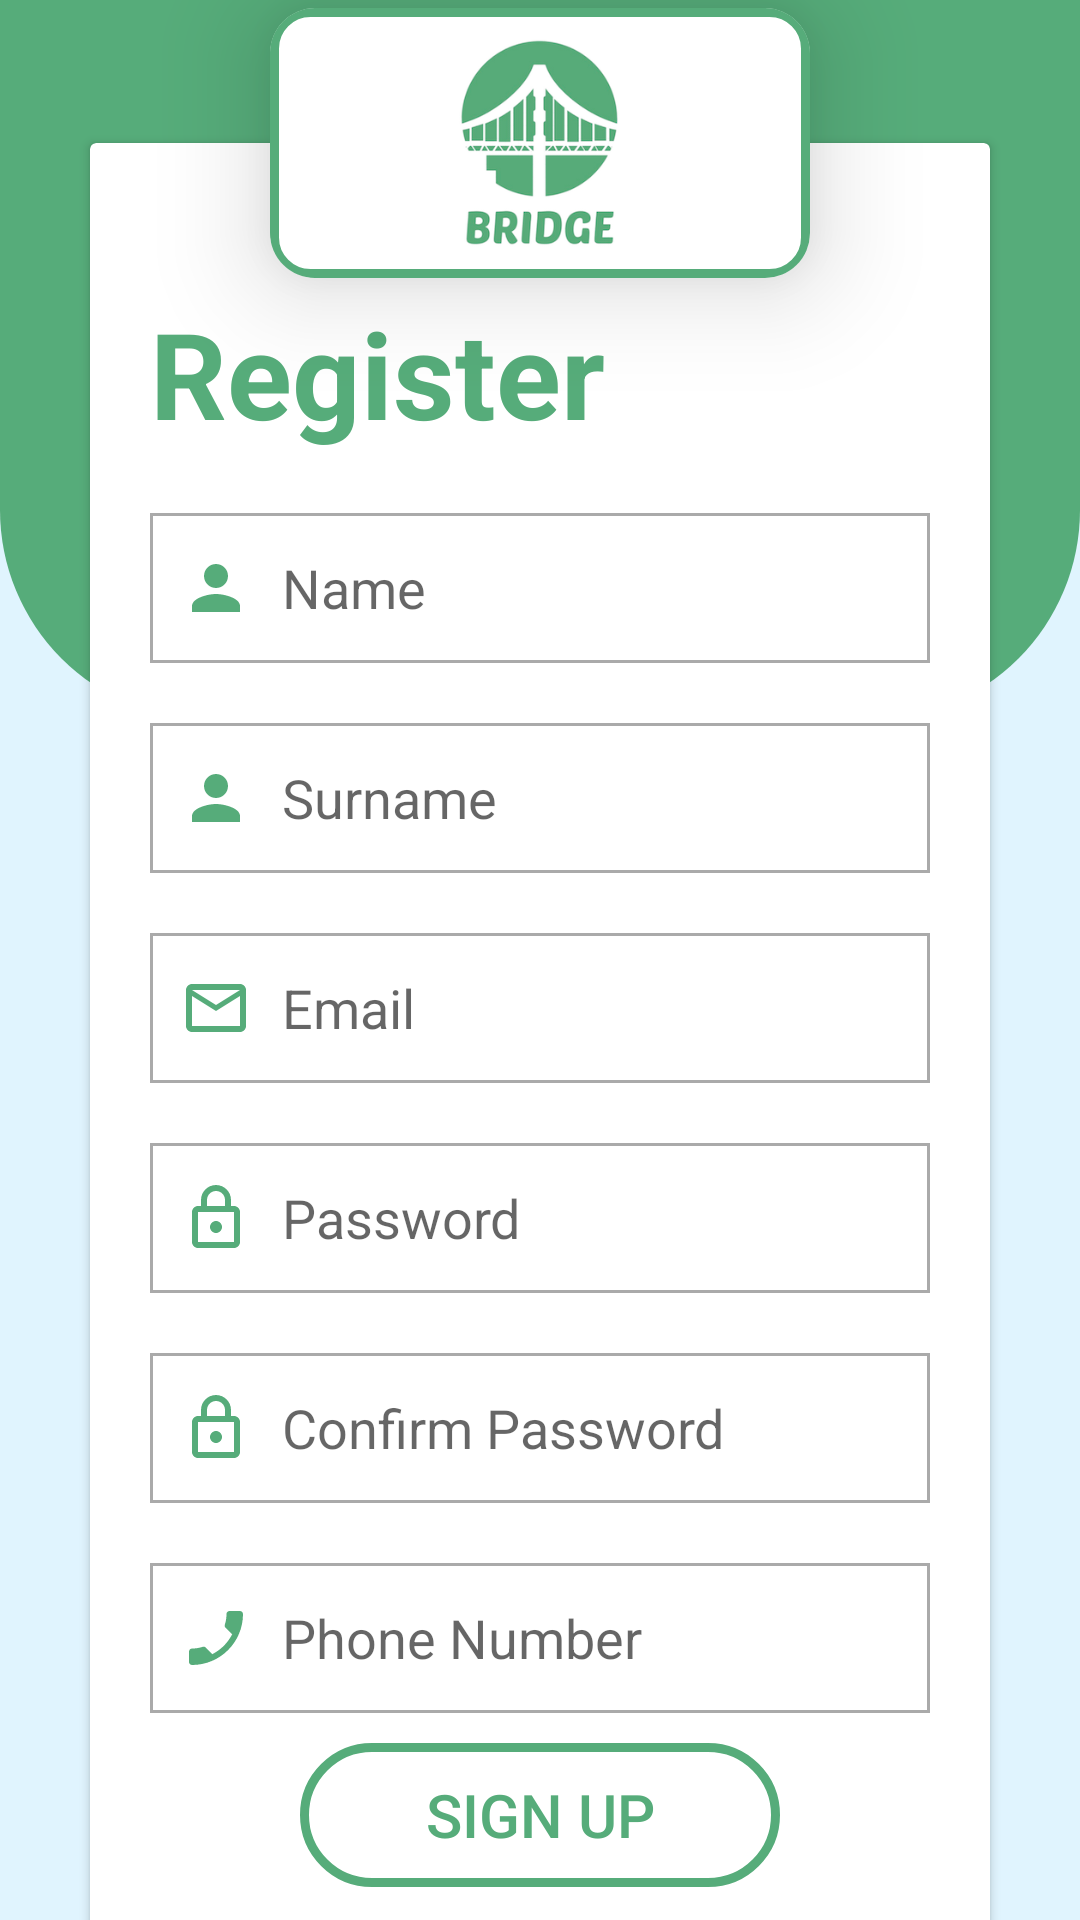

Here is an Android app screen rendered from its layout file. Give the layout XML and the strings, colors and styles it references.
<!-- AndroidManifest.xml: application theme Theme.Bridge_authorized -->
<!-- res/layout/activity_sign_in_donor.xml -->
<?xml version="1.0" encoding="utf-8"?>
<androidx.constraintlayout.widget.ConstraintLayout xmlns:android="http://schemas.android.com/apk/res/android"
    xmlns:app="http://schemas.android.com/apk/res-auto"
    xmlns:tools="http://schemas.android.com/tools"
    android:layout_width="match_parent"
    android:layout_height="match_parent"
    android:background="@color/acık_mavi"
    tools:context=".SignInDonor">

    <LinearLayout
        android:id="@+id/top_LinearLayout"
        android:layout_width="match_parent"
        android:layout_height="240dp"
        android:background="@drawable/dark_background"
        android:orientation="horizontal"
        app:layout_constraintEnd_toEndOf="parent"
        app:layout_constraintStart_toStartOf="parent"
        app:layout_constraintTop_toTopOf="parent"
        tools:ignore="MissingConstraints" />

    <TextView
        android:id="@+id/textView2"
        android:layout_width="wrap_content"
        android:layout_height="wrap_content"
        android:layout_marginTop="50dp"
        android:text=""
        android:textColor="@color/white"
        android:textSize="58dp"
        android:textStyle="bold"
        app:layout_constraintEnd_toEndOf="parent"
        app:layout_constraintStart_toStartOf="parent"
        app:layout_constraintTop_toTopOf="parent" />

    <androidx.cardview.widget.CardView
        android:id="@+id/cardView"
        android:layout_width="180dp"
        android:layout_height="90dp"
        android:visibility="visible"
        app:cardCornerRadius="15dp"
        app:cardElevation="21dp"
        app:layout_constraintBottom_toTopOf="@+id/cardView2"
        app:layout_constraintEnd_toEndOf="@+id/cardView2"
        app:layout_constraintStart_toStartOf="@+id/cardView2"
        app:layout_constraintTop_toTopOf="@+id/cardView2">

        <LinearLayout
            android:layout_width="match_parent"
            android:layout_height="match_parent"
            android:background="@drawable/signcardback">
            <ImageView
                android:layout_width="100dp"
                android:layout_height="match_parent"
                android:src="@drawable/logo"
                android:layout_marginLeft="40dp"
                android:scaleType="centerCrop"
                android:padding="23dp"/>

        </LinearLayout>

    </androidx.cardview.widget.CardView>

    <androidx.cardview.widget.CardView
        android:id="@+id/cardView2"
        android:layout_width="match_parent"
        android:layout_height="610dp"
        android:layout_marginStart="30dp"
        android:layout_marginTop="-80dp"
        android:layout_marginEnd="30dp"
        app:layout_constraintEnd_toEndOf="parent"
        app:layout_constraintStart_toStartOf="parent"
        app:layout_constraintTop_toBottomOf="@+id/textView2" >

        <LinearLayout
            android:layout_width="match_parent"
            android:layout_height="match_parent"
            android:orientation="vertical">

            <TextView
                android:layout_width="wrap_content"
                android:layout_height="wrap_content"
                android:layout_marginStart="20dp"
                android:textStyle="bold"
                android:textSize="40dp"
                android:textColor="@color/yesil"
                android:text="Register"
                android:layout_marginTop="50dp"/>

            <EditText
                android:id="@+id/donorname"
                android:layout_width="match_parent"
                android:layout_height="50dp"
                android:background="@drawable/sign_edit_text_back"
                android:drawableStart="@drawable/ic_person"
                android:drawablePadding="10dp"
                android:paddingStart="10dp"
                android:drawableTint="@color/yesil"
                android:hint="Name"
                android:layout_marginStart="20dp"
                android:layout_marginEnd="20dp"
                android:layout_marginTop="20dp"/>

            <EditText
                android:id="@+id/donorsurname"
                android:layout_width="match_parent"
                android:layout_height="50dp"
                android:background="@drawable/sign_edit_text_back"
                android:drawableStart="@drawable/ic_person"
                android:drawablePadding="10dp"
                android:paddingStart="10dp"
                android:drawableTint="@color/yesil"
                android:hint="Surname"
                android:layout_marginStart="20dp"
                android:layout_marginEnd="20dp"
                android:layout_marginTop="20dp"/>


            <EditText
                android:id="@+id/donoremail"
                android:layout_width="match_parent"
                android:layout_height="50dp"
                android:background="@drawable/sign_edit_text_back"
                android:drawableStart="@drawable/ic_email"
                android:drawablePadding="10dp"
                android:paddingStart="10dp"
                android:inputType="textEmailAddress"
                android:drawableTint="@color/yesil"
                android:hint="Email"
                android:layout_marginStart="20dp"
                android:layout_marginEnd="20dp"
                android:layout_marginTop="20dp"/>

            <EditText
                android:id="@+id/donorpass"
                android:layout_width="match_parent"
                android:layout_height="50dp"
                android:maxLength="10"
                android:background="@drawable/sign_edit_text_back"
                android:drawableStart="@drawable/ic_lock"
                android:drawablePadding="10dp"
                android:paddingStart="10dp"
                android:inputType="numberPassword"
                android:drawableTint="@color/yesil"
                android:hint="Password"
                android:layout_marginStart="20dp"
                android:layout_marginEnd="20dp"
                android:layout_marginTop="20dp"/>

            <EditText
                android:id="@+id/donorpassconfirm"
                android:layout_width="match_parent"
                android:layout_height="50dp"
                android:background="@drawable/sign_edit_text_back"
                android:drawableStart="@drawable/ic_lock"
                android:drawablePadding="10dp"
                android:paddingStart="10dp"
                android:inputType="numberPassword"
                android:maxLength="10"
                android:drawableTint="@color/yesil"
                android:hint="Confirm Password"
                android:layout_marginStart="20dp"
                android:layout_marginEnd="20dp"
                android:layout_marginTop="20dp"/>
            <EditText
                android:id="@+id/donorphonenumber"
                android:layout_width="match_parent"
                android:layout_height="50dp"
                android:background="@drawable/sign_edit_text_back"
                android:drawableStart="@drawable/ic_phone"
                android:drawablePadding="10dp"
                android:paddingStart="10dp"
                android:inputType="phone"
                android:maxLength="17"
                android:drawableTint="@color/yesil"
                android:hint="Phone Number"
                android:layout_marginStart="20dp"
                android:layout_marginEnd="20dp"
                android:layout_marginTop="20dp"/>


            <androidx.appcompat.widget.AppCompatButton
                android:id="@+id/donorSıgnInDashboard"
                android:layout_width="160dp"
                android:background="@drawable/background_button"
                android:layout_height="wrap_content"
                android:onClick="signinClick"

                android:layout_gravity="center_horizontal"
                android:layout_marginTop="10dp"
                android:text="Sıgn up"
                android:textColor="@color/yesil"
                android:textSize="20dp"/>


        </LinearLayout>
    </androidx.cardview.widget.CardView>

    <androidx.cardview.widget.CardView
        android:id="@+id/cardView3"
        android:visibility="invisible"
        android:layout_width="50dp"
        android:layout_height="50dp"
        app:cardCornerRadius="100dp"
        app:cardElevation="21dp"
        app:layout_constraintBottom_toBottomOf="@+id/cardView2"
        app:layout_constraintEnd_toEndOf="@+id/cardView2"
        app:layout_constraintStart_toStartOf="@+id/cardView2"
        app:layout_constraintTop_toBottomOf="@+id/cardView2"
        app:layout_editor_absoluteX="180dp"
        app:layout_editor_absoluteY="594dp">

        <ImageView
            android:layout_width="match_parent"
            android:layout_height="match_parent"
            android:padding="5dp"
            android:src="@drawable/google_logo" />
    </androidx.cardview.widget.CardView>

    <androidx.cardview.widget.CardView
        android:id="@+id/cardView5"
        android:visibility="invisible"
        android:layout_width="50dp"
        android:layout_height="50dp"
        app:cardCornerRadius="100dp"
        android:layout_marginEnd="20dp"
        app:cardElevation="21dp"
        app:layout_constraintBottom_toBottomOf="@+id/cardView2"
        app:layout_constraintEnd_toStartOf="@+id/cardView3"
        app:layout_constraintTop_toBottomOf="@+id/cardView2"
        app:layout_editor_absoluteX="180dp"
        app:layout_editor_absoluteY="594dp">

        <ImageView
            android:layout_width="match_parent"
            android:layout_height="match_parent"
            android:padding="5dp"
            android:src="@drawable/facebook_logo" />
    </androidx.cardview.widget.CardView>

    <androidx.cardview.widget.CardView
        android:id="@+id/cardView4"
        android:visibility="invisible"
        android:layout_width="50dp"
        android:layout_height="50dp"
        android:layout_marginStart="20dp"
        app:cardCornerRadius="100dp"
        app:cardElevation="21dp"
        app:layout_constraintBottom_toBottomOf="@+id/cardView2"
        app:layout_constraintStart_toEndOf="@+id/cardView3"
        app:layout_constraintTop_toBottomOf="@+id/cardView2"
        app:layout_editor_absoluteX="180dp"
        app:layout_editor_absoluteY="594dp">

        <ImageView
            android:layout_width="match_parent"
            android:layout_height="match_parent"
            android:padding="5dp"
            android:src="@drawable/twitter_logo" />
    </androidx.cardview.widget.CardView>

    <androidx.constraintlayout.widget.ConstraintLayout
        android:id="@+id/register_layout"
        android:layout_width="200dp"
        android:onClick="signupClick"
        android:layout_height="50dp"
        android:background="@drawable/background_button"
        app:layout_constraintBottom_toBottomOf="parent"
        app:layout_constraintEnd_toEndOf="@+id/cardView2"
        app:layout_constraintStart_toStartOf="@+id/cardView2"
        app:layout_constraintTop_toBottomOf="@+id/cardView3">

        <TextView
            android:id="@+id/textView3"
            android:layout_width="wrap_content"
            android:layout_height="wrap_content"
            android:text="Sign In"
            android:textColor="@color/yesil"
            android:textSize="22dp"
            app:layout_constraintBottom_toBottomOf="parent"
            app:layout_constraintEnd_toEndOf="parent"
            app:layout_constraintStart_toStartOf="parent"
            app:layout_constraintTop_toTopOf="parent" />


    </androidx.constraintlayout.widget.ConstraintLayout>

</androidx.constraintlayout.widget.ConstraintLayout>
<!-- resources referenced by this layout -->
<resources>
  <color name="white">#FFFFFFFF</color>
  <color name="yesil">#56ac7a</color>
  <!-- drawable background_button (drawable) -->
  <?xml version="1.0" encoding="utf-8"?>
  <selector xmlns:android="http://schemas.android.com/apk/res/android">
      <item>
          <shape android:shape="rectangle">
              <corners android:radius="40dp"/>
              <stroke android:color="@color/yesil" android:width="3dp"/>
          </shape>
      </item>
  
  </selector>
  <!-- drawable dark_background (drawable) -->
  <?xml version="1.0" encoding="utf-8"?>
  <selector xmlns:android="http://schemas.android.com/apk/res/android">
  <item>
      <shape android:shape="rectangle">
          <solid android:color="@color/yesil">
  
          </solid>
          <corners android:bottomLeftRadius="70dp"
              android:bottomRightRadius="70dp"/>
  
      </shape>
  </item>
  </selector>
  <!-- drawable ic_email (drawable) -->
  <vector android:height="24dp" android:tint="#ED1703"
      android:viewportHeight="24" android:viewportWidth="24"
      android:width="24dp" xmlns:android="http://schemas.android.com/apk/res/android">
      <path android:fillColor="@android:color/white" android:pathData="M22,6c0,-1.1 -0.9,-2 -2,-2L4,4c-1.1,0 -2,0.9 -2,2v12c0,1.1 0.9,2 2,2h16c1.1,0 2,-0.9 2,-2L22,6zM20,6l-8,5 -8,-5h16zM20,18L4,18L4,8l8,5 8,-5v10z"/>
  </vector>
  <!-- drawable ic_lock (drawable) -->
  <vector android:height="24dp" android:tint="#ED1703"
      android:viewportHeight="24" android:viewportWidth="24"
      android:width="24dp" xmlns:android="http://schemas.android.com/apk/res/android">
      <path android:fillColor="@android:color/white" android:pathData="M18,8h-1L17,6c0,-2.76 -2.24,-5 -5,-5S7,3.24 7,6v2L6,8c-1.1,0 -2,0.9 -2,2v10c0,1.1 0.9,2 2,2h12c1.1,0 2,-0.9 2,-2L20,10c0,-1.1 -0.9,-2 -2,-2zM9,6c0,-1.66 1.34,-3 3,-3s3,1.34 3,3v2L9,8L9,6zM18,20L6,20L6,10h12v10zM12,17c1.1,0 2,-0.9 2,-2s-0.9,-2 -2,-2 -2,0.9 -2,2 0.9,2 2,2z"/>
  </vector>
  <!-- drawable ic_person (drawable) -->
  <vector android:height="24dp" android:tint="#ED1703"
      android:viewportHeight="24" android:viewportWidth="24"
      android:width="24dp" xmlns:android="http://schemas.android.com/apk/res/android">
      <path android:fillColor="@android:color/white" android:pathData="M12,12c2.21,0 4,-1.79 4,-4s-1.79,-4 -4,-4 -4,1.79 -4,4 1.79,4 4,4zM12,14c-2.67,0 -8,1.34 -8,4v2h16v-2c0,-2.66 -5.33,-4 -8,-4z"/>
  </vector>
  <!-- drawable ic_phone (drawable) -->
  <vector android:height="24dp" android:tint="#ED1703"
      android:viewportHeight="24" android:viewportWidth="24"
      android:width="24dp" xmlns:android="http://schemas.android.com/apk/res/android">
      <path android:fillColor="@android:color/white" android:pathData="M17.38,10.79l-2.2,-2.2c-0.28,-0.28 -0.36,-0.67 -0.25,-1.02 0.37,-1.12 0.57,-2.32 0.57,-3.57 0,-0.55 0.45,-1 1,-1H20c0.55,0 1,0.45 1,1 0,9.39 -7.61,17 -17,17 -0.55,0 -1,-0.45 -1,-1v-3.49c0,-0.55 0.45,-1 1,-1 1.24,0 2.45,-0.2 3.57,-0.57 0.35,-0.12 0.75,-0.03 1.02,0.24l2.2,2.2c2.83,-1.45 5.15,-3.76 6.59,-6.59z"/>
  </vector>
  <!-- drawable logo: png bitmap (drawable, 46819 bytes) -->
  <!-- drawable sign_edit_text_back (drawable) -->
  <?xml version="1.0" encoding="utf-8"?>
  <shape xmlns:android="http://schemas.android.com/apk/res/android"
      xmlns:tools="http://schemas.android.com/tools"
      android:shape="rectangle"
      tools:ignore="MissingDefaultResource">
      <stroke
          android:color="@android:color/darker_gray"
          android:width="1dp"/>
  </shape>
  <!-- drawable signcardback (drawable) -->
  <?xml version="1.0" encoding="utf-8"?>
  <shape xmlns:android="http://schemas.android.com/apk/res/android"
      android:shape="rectangle">
  
      <stroke
          android:color="@color/yesil"
          android:width="3dp"/>
      <corners
          android:radius="12dp"/>
  </shape>
  <style name="Theme.Bridge_authorized" parent="Base.Theme.Bridge_authorized" />
  <style name="Base.Theme.Bridge_authorized" parent="Theme.MaterialComponents.DayNight.NoActionBar">
          
          <item name="colorPrimary">@color/yesil</item>
      </style>
</resources>
